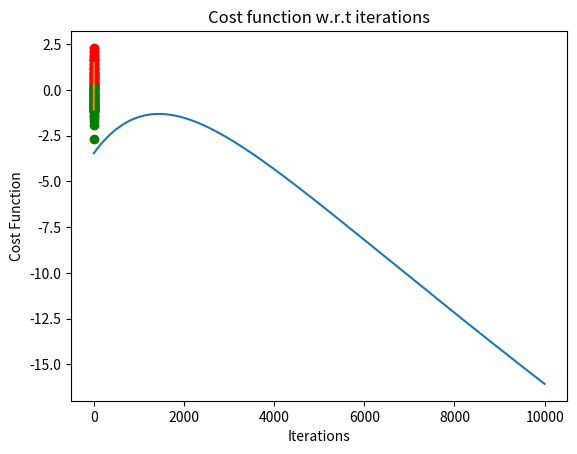

Write the Python code that produced this figure.
import numpy as np
import matplotlib.pyplot as plt


def input_generator(w, b, n):
    x = np.hstack((np.random.randn(n, 1),
                  np.random.randn(n, 1)))
    z = x@w+b+np.random.rand(n, 1)
    y = (sigmoid(z) >= 0.5).astype(int)
    return (x, y)


def sigmoid(z):
    return 1/(1+np.exp(-z))


def bce(y_true, y_pred, w, lam=0):
    eps = 10**-15
    loss = -np.mean(y_true*np.log(np.clip(y_pred, eps, (1-eps))) +
                    (1-y_true)*np.log(1-np.clip(y_pred, eps, (1-eps)))+(lam/2*y_true.shape[0])*(np.linalg.norm(w))**2)
    return loss


def grad_desc(x, y_true):
    alpha = 0.001
    epoch = 10000
    lam = 0.1
    w = np.random.rand(2, 1)
    b = np.random.rand(1, 1)
    error = []
    for _ in range(epoch):
        y_pred = sigmoid(x@w+b)
        e = y_pred-y_true
        error.append(bce(y_true, y_pred, w, lam))
        del_w = (x.T@e)/x.shape[0] + lam/x.shape[0] * w
        del_b = np.sum(e)/x.shape[0]
        w += -alpha*del_w
        b += -alpha*del_b
    plot_error(error)
    return (w, b)


def plot_xy(x, y, w, b):
    x1 = x[:, 0]
    x2 = x[:, 1]
    plt.scatter(x1[y.flatten() == 0], x2[y.flatten() == 0], color="red", label="class 1")
    plt.scatter(x1[y.flatten() == 1], x2[y.flatten() == 1], color="green", label="class 2")
    x3 = np.linspace(np.min(x1), np.max(x1), 100)
    x4 = ((-b-w[0][0]*x3)/w[1][0]).flatten()
    plt.plot(x3, x4)
    plt.show()


def plot_error(e):
    plt.plot(range(len(e)), e)
    plt.title('Cost function w.r.t iterations')
    plt.xlabel('Iterations')
    plt.ylabel('Cost Function')
    plt.show()


def scale(x, x_t=None):
    x_scaled = (x-np.mean(x, axis=0))/np.std(x, axis=0)
    if x_t is None:
        x_t_scaled = None
    else:
        x_t_scaled = (x_t-np.mean(x, axis=0))/np.std(x, axis=0)
    return (x_scaled, x_t_scaled)


if __name__ == "__main__":
    w, b = [[1.5], [-5.0]], 0.0
    x, y_true = input_generator(w, b, 100)
    w_trained, b_trained = grad_desc(scale(x)[0], y_true)
    x_test, y_test = input_generator(w, b, 10)
    y_pred = sigmoid(scale(x, x_test)[1]@w_trained + b_trained)
    plot_xy(scale(x)[0], y_true, w_trained, b_trained)
    print(np.hstack((y_test, y_pred)))
